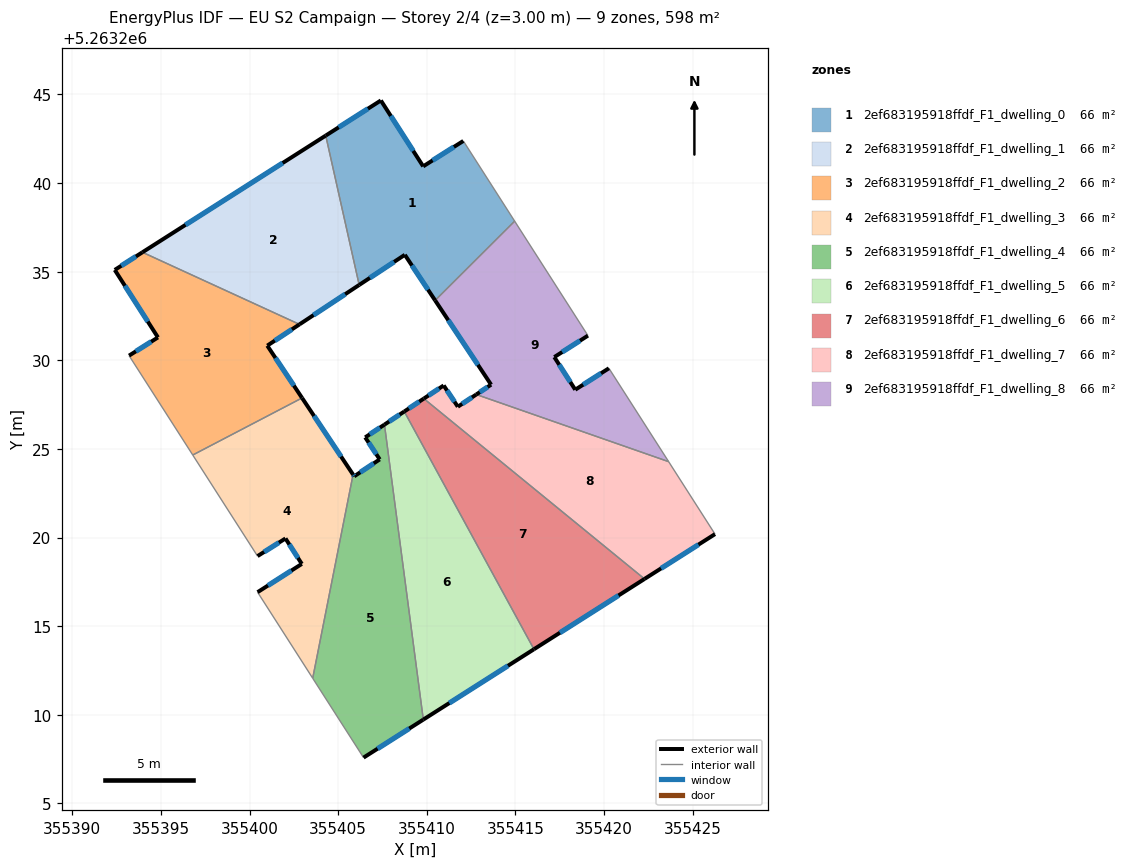
=== STOREY PLAN SPEC (per zone: floor XY polygon, exterior-wall plan segments, windows/doors) ===
zone 1: 2ef683195918ffdf_F1_dwelling_0  (66.5 m²)
  floor: (355412.06, 5263242.37) (355414.95, 5263237.85) (355410.47, 5263233.38) (355408.76, 5263235.95) (355406.18, 5263234.25) (355404.30, 5263242.68) (355407.41, 5263244.66) (355409.79, 5263240.94)
  exterior wall: (355412.06, 5263242.37) – (355409.79, 5263240.94)  [2.7 m]
    window: (355411.53, 5263242.04) – (355410.33, 5263241.28)  [2.3 m²]
  exterior wall: (355408.76, 5263235.95) – (355410.47, 5263233.38)  [3.1 m]
    window: (355409.16, 5263235.35) – (355410.07, 5263233.98)  [2.6 m²]
  exterior wall: (355406.18, 5263234.25) – (355408.76, 5263235.95)  [3.1 m]
    window: (355406.79, 5263234.65) – (355408.15, 5263235.55)  [2.6 m²]
  exterior wall: (355407.41, 5263244.66) – (355404.30, 5263242.68)  [3.7 m]
    window: (355406.68, 5263244.19) – (355405.03, 5263243.14)  [3.1 m²]
  exterior wall: (355409.79, 5263240.94) – (355407.41, 5263244.66)  [4.4 m]
    window: (355409.23, 5263241.81) – (355407.97, 5263243.78)  [3.7 m²]
  interior walls: 3
zone 2: 2ef683195918ffdf_F1_dwelling_1  (66.5 m²)
  floor: (355404.30, 5263242.68) (355406.18, 5263234.25) (355402.82, 5263232.03) (355393.96, 5263236.09)
  exterior wall: (355402.82, 5263232.03) – (355406.18, 5263234.25)  [4.0 m]
    window: (355403.61, 5263232.55) – (355405.39, 5263233.73)  [3.4 m²]
  exterior wall: (355404.30, 5263242.68) – (355393.96, 5263236.09)  [12.3 m]
    window: (355401.87, 5263241.13) – (355396.39, 5263237.64)  [10.3 m²]
  interior walls: 2
zone 3: 2ef683195918ffdf_F1_dwelling_2  (66.5 m²)
  floor: (355402.82, 5263232.03) (355401.00, 5263230.83) (355402.96, 5263227.88) (355396.79, 5263224.66) (355393.20, 5263230.26) (355394.83, 5263231.29) (355392.40, 5263235.10) (355393.96, 5263236.09)
  exterior wall: (355401.00, 5263230.83) – (355402.82, 5263232.03)  [2.2 m]
    window: (355401.43, 5263231.11) – (355402.39, 5263231.75)  [1.8 m²]
  exterior wall: (355402.96, 5263227.88) – (355401.00, 5263230.83)  [3.5 m]
    window: (355402.50, 5263228.57) – (355401.46, 5263230.13)  [3.0 m²]
  exterior wall: (355394.83, 5263231.29) – (355393.20, 5263230.26)  [1.9 m]
    window: (355394.45, 5263231.05) – (355393.58, 5263230.51)  [1.6 m²]
  exterior wall: (355392.40, 5263235.10) – (355394.83, 5263231.29)  [4.5 m]
    window: (355392.97, 5263234.20) – (355394.26, 5263232.19)  [3.8 m²]
  exterior wall: (355393.96, 5263236.09) – (355392.40, 5263235.10)  [1.9 m]
    window: (355393.59, 5263235.86) – (355392.76, 5263235.33)  [1.6 m²]
  interior walls: 3
zone 4: 2ef683195918ffdf_F1_dwelling_3  (66.5 m²)
  floor: (355402.96, 5263227.88) (355405.84, 5263223.55) (355403.56, 5263212.06) (355400.45, 5263216.92) (355402.95, 5263218.51) (355402.03, 5263219.95) (355400.45, 5263218.95) (355396.79, 5263224.66)
  exterior wall: (355402.03, 5263219.95) – (355402.95, 5263218.51)  [1.7 m]
    window: (355402.24, 5263219.61) – (355402.73, 5263218.85)  [1.4 m²]
  exterior wall: (355400.45, 5263218.95) – (355402.03, 5263219.95)  [1.9 m]
    window: (355400.82, 5263219.19) – (355401.66, 5263219.72)  [1.6 m²]
  exterior wall: (355405.84, 5263223.55) – (355402.96, 5263227.88)  [5.2 m]
    window: (355405.16, 5263224.57) – (355403.64, 5263226.86)  [4.4 m²]
  exterior wall: (355402.95, 5263218.51) – (355400.45, 5263216.92)  [3.0 m]
    window: (355402.36, 5263218.14) – (355401.04, 5263217.29)  [2.5 m²]
  interior walls: 4
zone 5: 2ef683195918ffdf_F1_dwelling_4  (66.5 m²)
  floor: (355407.61, 5263226.37) (355409.80, 5263209.73) (355406.43, 5263207.59) (355403.56, 5263212.06) (355405.84, 5263223.55) (355405.90, 5263223.46) (355407.34, 5263224.41) (355406.52, 5263225.65)
  exterior wall: (355405.90, 5263223.46) – (355405.84, 5263223.55)  [0.1 m]
    window: (355405.89, 5263223.48) – (355405.85, 5263223.53)  [0.1 m²]
  exterior wall: (355407.34, 5263224.41) – (355405.90, 5263223.46)  [1.7 m]
    window: (355407.00, 5263224.19) – (355406.24, 5263223.68)  [1.5 m²]
  exterior wall: (355406.52, 5263225.65) – (355407.34, 5263224.41)  [1.5 m]
    window: (355406.72, 5263225.36) – (355407.15, 5263224.70)  [1.3 m²]
  exterior wall: (355407.61, 5263226.37) – (355406.52, 5263225.65)  [1.3 m]
    window: (355407.35, 5263226.20) – (355406.78, 5263225.82)  [1.1 m²]
  exterior wall: (355406.43, 5263207.59) – (355409.80, 5263209.73)  [4.0 m]
    window: (355407.22, 5263208.09) – (355409.01, 5263209.23)  [3.4 m²]
  interior walls: 3
zone 6: 2ef683195918ffdf_F1_dwelling_5  (66.5 m²)
  floor: (355408.73, 5263227.11) (355416.04, 5263213.70) (355409.80, 5263209.73) (355407.61, 5263226.37)
  exterior wall: (355408.73, 5263227.11) – (355407.61, 5263226.37)  [1.3 m]
    window: (355408.47, 5263226.94) – (355407.87, 5263226.55)  [1.1 m²]
  exterior wall: (355409.80, 5263209.73) – (355416.04, 5263213.70)  [7.4 m]
    window: (355411.27, 5263210.66) – (355414.58, 5263212.77)  [6.2 m²]
  interior walls: 2
zone 7: 2ef683195918ffdf_F1_dwelling_6  (66.5 m²)
  floor: (355422.28, 5263217.67) (355416.04, 5263213.70) (355408.73, 5263227.11) (355409.83, 5263227.84)
  exterior wall: (355409.83, 5263227.84) – (355408.73, 5263227.11)  [1.3 m]
    window: (355409.57, 5263227.67) – (355408.99, 5263227.28)  [1.1 m²]
  exterior wall: (355416.04, 5263213.70) – (355422.28, 5263217.67)  [7.4 m]
    window: (355417.51, 5263214.63) – (355420.82, 5263216.73)  [6.2 m²]
  interior walls: 2
zone 8: 2ef683195918ffdf_F1_dwelling_7  (66.5 m²)
  floor: (355423.64, 5263224.28) (355426.26, 5263220.20) (355422.28, 5263217.67) (355409.83, 5263227.84) (355410.95, 5263228.58) (355411.75, 5263227.38) (355412.79, 5263228.07)
  exterior wall: (355410.95, 5263228.58) – (355409.83, 5263227.84)  [1.3 m]
    window: (355410.69, 5263228.41) – (355410.09, 5263228.01)  [1.1 m²]
  exterior wall: (355411.75, 5263227.38) – (355410.95, 5263228.58)  [1.4 m]
    window: (355411.56, 5263227.66) – (355411.14, 5263228.30)  [1.2 m²]
  exterior wall: (355412.79, 5263228.07) – (355411.75, 5263227.38)  [1.2 m]
    window: (355412.55, 5263227.91) – (355411.99, 5263227.54)  [1.1 m²]
  exterior wall: (355422.28, 5263217.67) – (355426.26, 5263220.20)  [4.7 m]
    window: (355423.21, 5263218.26) – (355425.32, 5263219.60)  [4.0 m²]
  interior walls: 3
zone 9: 2ef683195918ffdf_F1_dwelling_8  (66.5 m²)
  floor: (355419.09, 5263231.39) (355417.19, 5263230.18) (355418.37, 5263228.34) (355420.27, 5263229.55) (355423.64, 5263224.28) (355412.79, 5263228.07) (355413.63, 5263228.62) (355410.47, 5263233.38) (355414.95, 5263237.85)
  exterior wall: (355418.37, 5263228.34) – (355417.19, 5263230.18)  [2.2 m]
    window: (355418.10, 5263228.77) – (355417.47, 5263229.75)  [1.8 m²]
  exterior wall: (355420.27, 5263229.55) – (355418.37, 5263228.34)  [2.3 m]
    window: (355419.83, 5263229.27) – (355418.82, 5263228.62)  [1.9 m²]
  exterior wall: (355413.63, 5263228.62) – (355412.79, 5263228.07)  [1.0 m]
    window: (355413.43, 5263228.49) – (355412.99, 5263228.20)  [0.8 m²]
  exterior wall: (355410.47, 5263233.38) – (355413.63, 5263228.62)  [5.7 m]
    window: (355411.21, 5263232.26) – (355412.88, 5263229.74)  [4.8 m²]
  exterior wall: (355417.19, 5263230.18) – (355419.09, 5263231.39)  [2.3 m]
    window: (355417.64, 5263230.47) – (355418.64, 5263231.11)  [1.9 m²]
  interior walls: 4

=== DERIVED (storey summary) ===
Building: EU S2 Campaign
Storey: 2 of 4  (floor level z = 3.00 m)
Storey gross floor area: 598.3 m²
Zones on this storey: 9
  - 2ef683195918ffdf_F1_dwelling_0: floor 66.5 m²; exterior wall 17.0 m (50.9 m²); 5 window(s) 14.3 m²; WWR 28.1%
  - 2ef683195918ffdf_F1_dwelling_1: floor 66.5 m²; exterior wall 16.3 m (48.9 m²); 2 window(s) 13.7 m²; WWR 28.1%
  - 2ef683195918ffdf_F1_dwelling_2: floor 66.5 m²; exterior wall 14.0 m (42.1 m²); 5 window(s) 11.8 m²; WWR 28.1%
  - 2ef683195918ffdf_F1_dwelling_3: floor 66.5 m²; exterior wall 11.7 m (35.2 m²); 4 window(s) 9.9 m²; WWR 28.1%
  - 2ef683195918ffdf_F1_dwelling_4: floor 66.5 m²; exterior wall 8.6 m (25.9 m²); 5 window(s) 7.3 m²; WWR 28.1%
  - 2ef683195918ffdf_F1_dwelling_5: floor 66.5 m²; exterior wall 8.7 m (26.2 m²); 2 window(s) 7.4 m²; WWR 28.1%
  - 2ef683195918ffdf_F1_dwelling_6: floor 66.5 m²; exterior wall 8.7 m (26.1 m²); 2 window(s) 7.4 m²; WWR 28.1%
  - 2ef683195918ffdf_F1_dwelling_7: floor 66.5 m²; exterior wall 8.7 m (26.2 m²); 4 window(s) 7.4 m²; WWR 28.1%
  - 2ef683195918ffdf_F1_dwelling_8: floor 66.5 m²; exterior wall 13.4 m (40.2 m²); 5 window(s) 11.3 m²; WWR 28.1%
Zone adjacency (shared interzone walls):
  - 2ef683195918ffdf_F1_dwelling_0 ↔ 2ef683195918ffdf_F1_dwelling_1
  - 2ef683195918ffdf_F1_dwelling_0 ↔ 2ef683195918ffdf_F1_dwelling_8
  - 2ef683195918ffdf_F1_dwelling_1 ↔ 2ef683195918ffdf_F1_dwelling_2
  - 2ef683195918ffdf_F1_dwelling_2 ↔ 2ef683195918ffdf_F1_dwelling_3
  - 2ef683195918ffdf_F1_dwelling_3 ↔ 2ef683195918ffdf_F1_dwelling_4
  - 2ef683195918ffdf_F1_dwelling_4 ↔ 2ef683195918ffdf_F1_dwelling_5
  - 2ef683195918ffdf_F1_dwelling_5 ↔ 2ef683195918ffdf_F1_dwelling_6
  - 2ef683195918ffdf_F1_dwelling_6 ↔ 2ef683195918ffdf_F1_dwelling_7
  - 2ef683195918ffdf_F1_dwelling_7 ↔ 2ef683195918ffdf_F1_dwelling_8